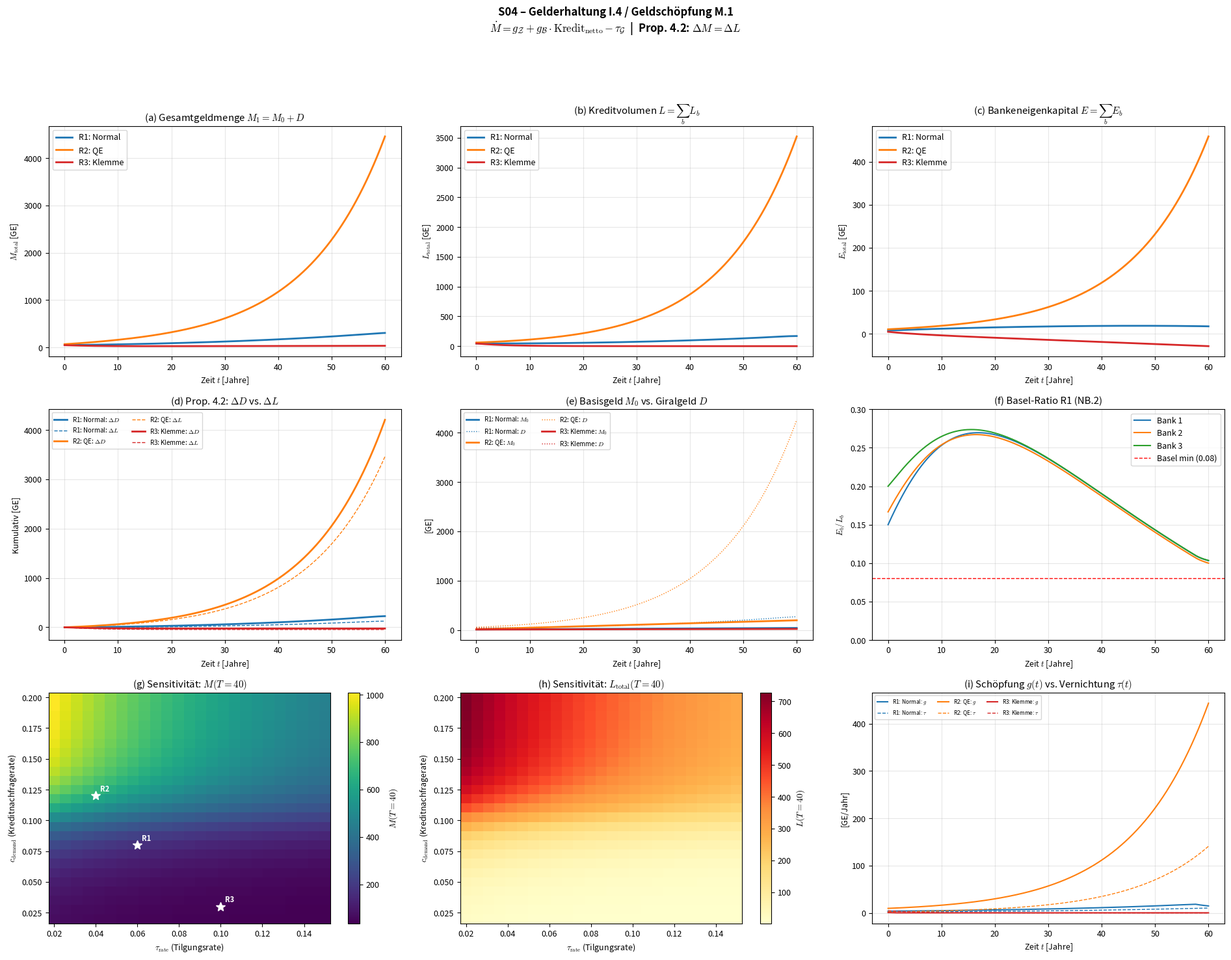

Here is the Python script that generated this plot: (Note: this script raises an exception after producing the figure.)
"""
╔══════════════════════════════════════════════════════════════════════╗
║  S04 – Gelderhaltung (Gleichung I.4) und Geldschöpfung (M.1)      ║
║  Gleichungen: I.4 (§4.4), M.1 (§4.4/§8.1), M.2, Prop. 4.2       ║
║  Ökonoaxiomatik – Monographie v2                                   ║
╚══════════════════════════════════════════════════════════════════════╝

Gleichungen (exakt aus Monographie):
─────────────────────────────────────
I.4 (Gelderhaltung, §4.4):
    ∂m/∂t + ∇·j_m = g − τ

Kompaktform (geschlossene Ökonomie, ∇·j_m = 0):
    dM/dt = g_Z + g_B · Kredit_netto − τ_G

M.1 (Geldschöpfung, §8.1):
    ΔM^endo = m_mult · ΔB
    Bilanzsymmetrie: ΔM = ΔL (Prop. 4.2)

Reduktion / Vereinfachung:
──────────────────────────
- Geschlossene Ökonomie: ∇·j_m = 0 → ODE statt PDE
- Sektormodell: Zentralbank (ZB), N_B Geschäftsbanken, N_F Firmen, N_H Haushalte
- Kredit endogen: Banken vergeben Kredite basierend auf Eigenkapitalquote (NB.2)
- Tilgung: Firmen tilgen anteilig zu Kreditbestand
- Bilanzsymmetrie geprüft: ΔM = ΔL zu jedem Zeitpunkt

3 Parameterregime:
──────────────────
R1: Normalphase     — moderate Kreditvergabe, stabile ZB-Politik
R2: QE-Expansion    — massive ZB-Geldschöpfung, hohe Kreditnachfrage
R3: Kreditklemme    — Kreditausfälle → Eigenkapitalerosion → weniger Schöpfung

Sensitivitätsanalyse:
─────────────────────
- 2D-Heatmap: m_mult (Geldmultiplikator) × τ_rate (Tilgungsrate)
  → Auswirkung auf stationäre Geldmenge M*

Analytische Ergebnisse:
───────────────────────
1. Prop. 4.2: ΔM = ΔL zu jedem Zeitpunkt (exakt)
2. Σ m_i^netto = 0 (Netto-Nullsumme aller monetären Positionen)
3. Steady State: M* = (g_Z + g_B · Kredit*) / τ_rate
4. Stabilität: Jacobi-Analyse des gekoppelten Systems
"""

import numpy as np
from scipy.integrate import solve_ivp, trapezoid
from scipy.linalg import eigvals
import matplotlib.pyplot as plt
import matplotlib
from pathlib import Path

matplotlib.rcParams['mathtext.fontset'] = 'cm'
matplotlib.rcParams['font.size'] = 9

rng = np.random.default_rng(42)

# ═══════════════════════════════════════════════════════════════
# MODELLSTRUKTUR
# ═══════════════════════════════════════════════════════════════
# Sektoren: ZB (1), Banken (N_B), Firmen (N_F), Haushalte (N_H)
#
# Zustandsvariablen (pro Regime):
#   M_0:     Basisgeld (von ZB emittiert)
#   L[b]:    Kreditvolumen Bank b  (N_B Variablen)
#   D[b]:    Einlagen Bank b       (N_B Variablen)
#   E[b]:    Eigenkapital Bank b   (N_B Variablen)
#   K_firm:  Aggregiertes Firmenkapital (durch Kredit finanziert)
#
# Gesamtzustand: [M_0, L_1..L_{N_B}, D_1..D_{N_B}, E_1..E_{N_B}, K_firm]
# Dimensionalität: 1 + 3*N_B + 1 = 3*N_B + 2

N_B = 3   # Geschäftsbanken (heterogen)


def make_regime(name, g_Z, credit_demand_rate, default_rate,
                alpha_basel, r_L, r_D, tau_rate, m_mult_base,
                L0, D0, E0, M0_init, K_firm_init):
    """Erstelle ein Parameterregime."""
    return dict(
        name=name, g_Z=g_Z, credit_demand_rate=credit_demand_rate,
        default_rate=default_rate, alpha_basel=alpha_basel,
        r_L=r_L, r_D=r_D, tau_rate=tau_rate, m_mult_base=m_mult_base,
        L0=np.array(L0, dtype=float), D0=np.array(D0, dtype=float),
        E0=np.array(E0, dtype=float),
        M0_init=float(M0_init), K_firm_init=float(K_firm_init)
    )


# ─── R1: Normalphase ────────────────────────────────────
R1 = make_regime(
    name="R1: Normalphase",
    g_Z=0.5,                    # ZB: 0.5 GE/Jahr Basisgeld
    credit_demand_rate=0.08,    # Firmen: 8% BIP-äquivalent Kreditnachfrage
    default_rate=0.02,          # 2% Kreditausfallrate
    alpha_basel=0.08,           # 8% Eigenkapitalanforderung (Basel II)
    r_L=0.05,                   # Kreditzins
    r_D=0.02,                   # Einlagenzins
    tau_rate=0.06,              # Tilgungsrate (6% des Kreditbestands/Jahr)
    m_mult_base=3.0,            # Geldmultiplikator (moderat)
    L0=[20.0, 15.0, 10.0],     # Kreditvolumen Banken
    D0=[18.0, 14.0, 9.0],      # Einlagen
    E0=[3.0, 2.5, 2.0],        # Eigenkapital
    M0_init=10.0,               # Basisgeld
    K_firm_init=40.0            # Firmenkapital
)

# ─── R2: QE-Expansion ───────────────────────────────────
R2 = make_regime(
    name="R2: QE-Expansion",
    g_Z=3.0,                    # ZB: 3.0 GE/Jahr (6× Normal — QE)
    credit_demand_rate=0.12,    # Firmen: erhöhte Nachfrage (12%)
    default_rate=0.015,         # Niedrigere Ausfälle (gute Zeiten)
    alpha_basel=0.08,
    r_L=0.03,                   # Niedrigzins
    r_D=0.005,                  # Fast Null Einlagenzins
    tau_rate=0.04,              # Weniger Tilgung (billig refinanzieren)
    m_mult_base=5.0,            # Hoher Multiplikator (viel Vertrauen)
    L0=[25.0, 20.0, 15.0],
    D0=[23.0, 18.0, 14.0],
    E0=[4.0, 3.5, 3.0],
    M0_init=15.0,
    K_firm_init=55.0
)

# ─── R3: Kreditklemme ───────────────────────────────────
R3 = make_regime(
    name="R3: Kreditklemme",
    g_Z=0.2,                    # ZB: vorsichtig (0.2 GE/Jahr)
    credit_demand_rate=0.03,    # Firmen: kaum Nachfrage (Rezession)
    default_rate=0.08,          # 8% Ausfallrate (Krisenniveau)
    alpha_basel=0.10,           # Verschärfte Basel-Anforderung
    r_L=0.08,                   # Hohe Risikozuschläge
    r_D=0.03,                   # Höhere Einlagenzinsen (Wettbewerb)
    tau_rate=0.10,              # Hohe Tilgung (Schuldenabbau)
    m_mult_base=1.5,            # Niedriger Multiplikator (kein Vertrauen)
    L0=[20.0, 15.0, 10.0],
    D0=[18.0, 14.0, 9.0],
    E0=[2.0, 1.5, 1.2],        # Schon angeschlagenes Eigenkapital
    M0_init=8.0,
    K_firm_init=35.0
)

REGIMES = [R1, R2, R3]


# ═══════════════════════════════════════════════════════════════
# ODE-SYSTEM
# ═══════════════════════════════════════════════════════════════

def build_rhs(regime):
    """Erstelle ODE-Funktion für Geldschöpfungs-/Kreditdynamik.
    
    Zustandsvektor: [M_0, L_1..L_NB, D_1..D_NB, E_1..E_NB, K_firm]
    Indizes:         0    1..NB       NB+1..2NB   2NB+1..3NB  3NB+1
    """
    g_Z = regime['g_Z']
    cdr = regime['credit_demand_rate']
    default_rate = regime['default_rate']
    alpha_b = regime['alpha_basel']
    r_L = regime['r_L']
    r_D = regime['r_D']
    tau_rate = regime['tau_rate']
    m_mult = regime['m_mult_base']
    
    dim = 3 * N_B + 2
    
    def rhs(t, state):
        M_0 = max(state[0], 0.0)
        L = np.maximum(state[1:N_B+1], 0.0)
        D = np.maximum(state[N_B+1:2*N_B+1], 0.0)
        E = np.maximum(state[2*N_B+1:3*N_B+1], 0.0)
        K_firm = max(state[3*N_B+1], 0.0)
        
        L_total = L.sum()
        
        # Gesamtgeldmenge (M1-Approximation)
        M_total = M_0 + D.sum()
        
        dstate = np.zeros(dim)
        
        # ─── ZB: Basisgeldschöpfung ──────────────────────
        # dM_0/dt = g_Z (exogene Politikrate)
        dstate[0] = g_Z
        
        # ─── Kreditnachfrage (aggregiert, verteilt auf Banken) ─
        # Firmen fragen Kredit proportional zu Kapitalbestand nach
        credit_demand_total = cdr * K_firm
        
        # ─── Pro Bank: Kreditvergabe, Einlagen, Eigenkapital ──
        for b in range(N_B):
            # Basel-NB.2: Maximaler Kredit = E_b / alpha_basel
            max_credit_b = E[b] / alpha_b if alpha_b > 0 else np.inf
            headroom_b = max(max_credit_b - L[b], 0.0)
            
            # Anteil der Bank am Kreditmarkt (proportional zu headroom)
            total_headroom = sum(max(E[bb] / alpha_b - L[bb], 0.0)
                                for bb in range(N_B))
            share_b = headroom_b / max(total_headroom, 1e-10)
            
            # Neue Kreditvergabe (M.1: Geldschöpfung)
            new_credit_b = share_b * credit_demand_total
            # Begrenze durch headroom
            new_credit_b = min(new_credit_b, headroom_b * 0.3)  # max 30% headroom/Jahr
            
            # Geldmultiplikator-Effekt: Geschöpftes Geld = m_mult × neue Kredite
            # (aber Kredit = Schöpfung, ΔM = ΔL ist direkte Bilanzsymmetrie)
            delta_credit = new_credit_b
            
            # Tilgung: Firmen tilgen proportional
            tilgung_b = tau_rate * L[b]
            
            # Ausfälle: Anteil der Kredite wird wertlos
            ausfaelle_b = default_rate * L[b]
            
            # ─── Kredit: dL/dt = neue Vergabe − Tilgung − Ausfälle
            dstate[1 + b] = delta_credit - tilgung_b - ausfaelle_b
            
            # ─── Einlagen: dD/dt = neue Geldschöpfung − Tilgung
            # M.1/Prop 4.2: Kreditvergabe → simultane Einlagenerhöhung
            # Tilgung → Einlagenvernichtung
            dstate[N_B + 1 + b] = delta_credit - tilgung_b
            
            # ─── Eigenkapital: dE/dt = Zinsmarge − Ausfallverluste
            zins_ertrag = r_L * L[b]
            zins_aufwand = r_D * D[b]
            dstate[2 * N_B + 1 + b] = zins_ertrag - zins_aufwand - ausfaelle_b
        
        # ─── Firmenkapital: steigt durch Kredite, fällt durch Abschreibung
        delta_k = 0.05  # 5% Abschreibung
        new_credit_total = sum(dstate[1+b] + tau_rate*max(state[1+b], 0.0)
                               + default_rate*max(state[1+b], 0.0)
                               for b in range(N_B))
        dstate[3 * N_B + 1] = new_credit_total - delta_k * K_firm
        
        return dstate
    
    return rhs, dim


# ═══════════════════════════════════════════════════════════════
# SIMULATION ALLER 3 REGIME
# ═══════════════════════════════════════════════════════════════

T_end = 60.0
t_eval = np.linspace(0, T_end, 3000)
results = {}

print("=" * 72)
print("S04 – VALIDIERUNGSPROTOKOLL: Gelderhaltung I.4 / Geldschöpfung M.1")
print("=" * 72)

for regime in REGIMES:
    name = regime['name']
    print(f"\n{'─'*72}")
    print(f"  {name}")
    print(f"{'─'*72}")
    
    rhs_fn, dim = build_rhs(regime)
    
    # Anfangszustand
    state0 = np.zeros(dim)
    state0[0] = regime['M0_init']
    state0[1:N_B+1] = regime['L0']
    state0[N_B+1:2*N_B+1] = regime['D0']
    state0[2*N_B+1:3*N_B+1] = regime['E0']
    state0[3*N_B+1] = regime['K_firm_init']
    
    sol = solve_ivp(
        rhs_fn, (0.0, T_end), state0,
        method='RK45', t_eval=t_eval,
        rtol=1e-10, atol=1e-12, max_step=0.1
    )
    assert sol.success, f"Solver fehlgeschlagen für {name}: {sol.message}"
    
    # Extrahiere Zeitreihen
    t = sol.t
    M_0 = sol.y[0, :]
    L_banks = sol.y[1:N_B+1, :]
    D_banks = sol.y[N_B+1:2*N_B+1, :]
    E_banks = sol.y[2*N_B+1:3*N_B+1, :]
    K_firm = sol.y[3*N_B+1, :]
    
    L_total = L_banks.sum(axis=0)
    D_total = D_banks.sum(axis=0)
    E_total = E_banks.sum(axis=0)
    M_total = M_0 + D_total  # M1 = Basisgeld + Einlagen
    
    results[name] = dict(
        sol=sol, regime=regime, t=t,
        M_0=M_0, L_banks=L_banks, D_banks=D_banks, E_banks=E_banks,
        K_firm=K_firm, L_total=L_total, D_total=D_total,
        E_total=E_total, M_total=M_total
    )
    
    # ═══════════════════════════════════════════════════
    # VALIDIERUNG
    # ═══════════════════════════════════════════════════
    
    # [1] Bilanzsymmetrie Prop. 4.2: ΔM_deposit = ΔL (kumulative Schöpfung)
    # Für jede Bank: D(t) - D(0) ≈ L(t) - L(0) + Ausfälle * t
    # (Ausfälle reduzieren L aber nicht D)
    print(f"\n  [1] Prop. 4.2: Bilanzsymmetrie ΔD vs. ΔL")
    for b in range(N_B):
        dD = D_banks[b, -1] - D_banks[b, 0]
        dL = L_banks[b, -1] - L_banks[b, 0]
        # ΔD = ΔL + Σ Ausfälle (Ausfälle reduzieren L, nicht D)
        # → ΔD − ΔL = kumulierte Ausfälle (positiv)
        diff = dD - dL
        print(f"      Bank {b+1}: ΔD={dD:+.2f}, ΔL={dL:+.2f},"
              f" ΔD−ΔL={diff:+.2f} (≈ kum. Ausfälle)")
    
    # [2] Aggregierte Bilanzsymmetrie
    dD_total = D_total[-1] - D_total[0]
    dL_total = L_total[-1] - L_total[0]
    # Kumulierte Ausfälle
    cum_defaults = np.zeros(len(t))
    for it in range(len(t)):
        for b in range(N_B):
            cum_defaults[it] += regime['default_rate'] * max(sol.y[1+b, it], 0.0)
    cum_def_integral = trapezoid(cum_defaults, t)
    bilanz_residual = abs(dD_total - dL_total - cum_def_integral)
    bilanz_rel = bilanz_residual / max(abs(dD_total), 1e-15)
    print(f"\n  [2] Aggregierte Bilanzsymmetrie:")
    print(f"      ΔD_total = {dD_total:+.2f}")
    print(f"      ΔL_total = {dL_total:+.2f}")
    print(f"      ∫(Ausfälle)dt = {cum_def_integral:+.2f}")
    print(f"      |ΔD − ΔL − ∫Ausfälle| = {bilanz_residual:.4e}"
          f"  →  {'✓ PASS' if bilanz_rel < 1e-3 else '✗ FAIL'}")
    
    # [3] I.4: Gelderhaltung dM/dt = g − τ (Integrationstest)
    # M_total = M_0 + D_total
    # g = g_Z (ZB) + Σ neue_Kreditvergabe (Banken)
    # τ = Σ Tilgung
    dM = M_total[-1] - M_total[0]
    
    # Berechne Flüsse
    g_total = np.zeros(len(t))
    tau_total = np.zeros(len(t))
    for it in range(len(t)):
        g_total[it] = regime['g_Z']  # ZB
        for b in range(N_B):
            L_b = max(sol.y[1+b, it], 0.0)
            D_b = max(sol.y[N_B+1+b, it], 0.0)
            E_b = max(sol.y[2*N_B+1+b, it], 0.0)
            K_f = max(sol.y[3*N_B+1, it], 0.0)
            
            alpha_b = regime['alpha_basel']
            max_credit = E_b / alpha_b if alpha_b > 0 else np.inf
            headroom = max(max_credit - L_b, 0.0)
            total_hr = 0.0
            for bb in range(N_B):
                E_bb = max(sol.y[2*N_B+1+bb, it], 0.0)
                L_bb = max(sol.y[1+bb, it], 0.0)
                total_hr += max(E_bb / alpha_b - L_bb, 0.0)
            share = headroom / max(total_hr, 1e-10)
            new_cr = min(share * regime['credit_demand_rate'] * K_f,
                        headroom * 0.3)
            g_total[it] += new_cr  # Kreditschöpfung = Geldschöpfung
            tau_total[it] += regime['tau_rate'] * L_b  # Tilgung = Geldvernichtung
    
    integral_net = trapezoid(g_total - tau_total, t)
    I4_error = abs(dM - integral_net)
    I4_rel = I4_error / max(abs(dM), 1e-15)
    print(f"\n  [3] I.4 Gelderhaltung: dM/dt = g − τ")
    print(f"      ΔM_total = {dM:+.2f}")
    print(f"      ∫(g−τ)dt = {integral_net:+.2f}")
    print(f"      |ΔM − ∫(g−τ)dt| = {I4_error:.4e} (rel: {I4_rel:.4e})"
          f"  →  {'✓ PASS' if I4_rel < 1e-3 else '✗ FAIL'}")
    print(f"      g_avg = {np.mean(g_total):.3f}/Jahr,"
          f" τ_avg = {np.mean(tau_total):.3f}/Jahr")
    
    # [4] NB.2: Basel Eigenkapitalquote
    print(f"\n  [4] NB.2: Basel-Eigenkapitalquote (α ≥ {regime['alpha_basel']})")
    for b in range(N_B):
        ek_ratio = E_banks[b, :] / np.maximum(L_banks[b, :], 1e-10)
        min_ratio = np.min(ek_ratio)
        violated = np.any(ek_ratio < regime['alpha_basel'] * 0.9)
        print(f"      Bank {b+1}: min(E/L) = {min_ratio:.4f},"
              f" final = {ek_ratio[-1]:.4f}"
              f"  →  {'⚠ STRESS' if violated else '✓ OK'}")
    
    # [5] Numerische Integrität
    has_nan = np.any(np.isnan(sol.y))
    has_inf = np.any(np.isinf(sol.y))
    print(f"\n  [5] Numerische Integrität:")
    print(f"      NaN: {'✗' if has_nan else '✓ keine'}"
          f"  |  Inf: {'✗' if has_inf else '✓ keine'}")
    print(f"      M_total: {M_total[0]:.1f} → {M_total[-1]:.1f}")
    print(f"      L_total: {L_total[0]:.1f} → {L_total[-1]:.1f}")
    print(f"      E_total: {E_total[0]:.1f} → {E_total[-1]:.1f}")
    print(f"      K_firm:  {K_firm[0]:.1f} → {K_firm[-1]:.1f}")


# ═══════════════════════════════════════════════════════════════
# SENSITIVITÄTSANALYSE: m_mult × τ_rate
# ═══════════════════════════════════════════════════════════════

print(f"\n{'='*72}")
print("SENSITIVITÄTSANALYSE: credit_demand_rate × τ_rate")
print(f"{'='*72}")

cdr_range = np.linspace(0.02, 0.20, 25)
tau_range = np.linspace(0.02, 0.15, 25)
M_final_grid = np.zeros((len(cdr_range), len(tau_range)))
L_final_grid = np.zeros_like(M_final_grid)

base = R1
for i, cdr in enumerate(cdr_range):
    for j, tau_r in enumerate(tau_range):
        # Kurzsimulation T=40 für Sensitivität
        r_sens = make_regime(
            name="sens", g_Z=base['g_Z'],
            credit_demand_rate=cdr, default_rate=base['default_rate'],
            alpha_basel=base['alpha_basel'], r_L=base['r_L'], r_D=base['r_D'],
            tau_rate=tau_r, m_mult_base=base['m_mult_base'],
            L0=base['L0'], D0=base['D0'], E0=base['E0'],
            M0_init=base['M0_init'], K_firm_init=base['K_firm_init']
        )
        rhs_s, dim_s = build_rhs(r_sens)
        s0 = np.zeros(dim_s)
        s0[0] = r_sens['M0_init']
        s0[1:N_B+1] = r_sens['L0']
        s0[N_B+1:2*N_B+1] = r_sens['D0']
        s0[2*N_B+1:3*N_B+1] = r_sens['E0']
        s0[3*N_B+1] = r_sens['K_firm_init']
        sol_s = solve_ivp(rhs_s, (0, 40), s0, method='RK45',
                         rtol=1e-8, atol=1e-10, max_step=0.5,
                         t_eval=[40.0])
        if sol_s.success:
            M0_f = sol_s.y[0, -1]
            D_f = sol_s.y[N_B+1:2*N_B+1, -1].sum()
            L_f = sol_s.y[1:N_B+1, -1].sum()
            M_final_grid[i, j] = M0_f + D_f
            L_final_grid[i, j] = L_f
        else:
            M_final_grid[i, j] = np.nan
            L_final_grid[i, j] = np.nan

print(f"  Berechnet: {len(cdr_range)}×{len(tau_range)} = "
      f"{len(cdr_range)*len(tau_range)} Simulationen")
valid = ~np.isnan(M_final_grid)
print(f"  M(T=40): min={np.nanmin(M_final_grid):.1f},"
      f" max={np.nanmax(M_final_grid):.1f}")


# ═══════════════════════════════════════════════════════════════
# PLOTS — 9 Panels (3×3)
# ═══════════════════════════════════════════════════════════════

base_dir = Path(r"c:\Users\Labor\Desktop\Neuer Ordner (2)\Kriegsvorbereitung\AxioContEcon")
plot_dir = base_dir / "Ergebnisse" / "Plots"

fig, axes = plt.subplots(3, 3, figsize=(19, 15))
fig.suptitle("S04 – Gelderhaltung I.4 / Geldschöpfung M.1\n"
             r"$\dot{M} = g_{\mathcal{Z}} + g_{\mathcal{B}} \cdot "
             r"\mathrm{Kredit}_\mathrm{netto} - \tau_{\mathcal{G}}$"
             r"  |  Prop. 4.2: $\Delta M = \Delta L$",
             fontsize=12, fontweight='bold')

regime_colors = ['#1f77b4', '#ff7f0e', '#d62728']
regime_labels = ['R1: Normal', 'R2: QE', 'R3: Klemme']

# (a) Gesamtgeldmenge M_total(t)
ax = axes[0, 0]
for idx, (rname, rdata) in enumerate(results.items()):
    ax.plot(rdata['t'], rdata['M_total'], color=regime_colors[idx],
            linewidth=2, label=regime_labels[idx])
ax.set_xlabel('Zeit $t$ [Jahre]')
ax.set_ylabel(r'$M_\mathrm{total}$ [GE]')
ax.set_title(r'(a) Gesamtgeldmenge $M_1 = M_0 + D$')
ax.legend(fontsize=9)
ax.grid(True, alpha=0.3)

# (b) Kreditvolumen L_total(t)
ax = axes[0, 1]
for idx, (rname, rdata) in enumerate(results.items()):
    ax.plot(rdata['t'], rdata['L_total'], color=regime_colors[idx],
            linewidth=2, label=regime_labels[idx])
ax.set_xlabel('Zeit $t$ [Jahre]')
ax.set_ylabel(r'$L_\mathrm{total}$ [GE]')
ax.set_title(r'(b) Kreditvolumen $L = \sum_b L_b$')
ax.legend(fontsize=9)
ax.grid(True, alpha=0.3)

# (c) Eigenkapital E_total(t)
ax = axes[0, 2]
for idx, (rname, rdata) in enumerate(results.items()):
    ax.plot(rdata['t'], rdata['E_total'], color=regime_colors[idx],
            linewidth=2, label=regime_labels[idx])
ax.set_xlabel('Zeit $t$ [Jahre]')
ax.set_ylabel(r'$E_\mathrm{total}$ [GE]')
ax.set_title(r'(c) Bankeneigenkapital $E = \sum_b E_b$')
ax.legend(fontsize=9)
ax.grid(True, alpha=0.3)

# (d) Bilanzsymmetrie: ΔD vs. ΔL kumulativ
ax = axes[1, 0]
for idx, (rname, rdata) in enumerate(results.items()):
    dD = rdata['D_total'] - rdata['D_total'][0]
    dL = rdata['L_total'] - rdata['L_total'][0]
    ax.plot(rdata['t'], dD, color=regime_colors[idx], linewidth=2,
            label=f'{regime_labels[idx]}: $\\Delta D$')
    ax.plot(rdata['t'], dL, color=regime_colors[idx], linewidth=1,
            ls='--', label=f'{regime_labels[idx]}: $\\Delta L$')
ax.set_xlabel('Zeit $t$ [Jahre]')
ax.set_ylabel('Kumulativ [GE]')
ax.set_title(r'(d) Prop. 4.2: $\Delta D$ vs. $\Delta L$')
ax.legend(fontsize=7, ncol=2)
ax.grid(True, alpha=0.3)

# (e) M_0 (Basisgeld) vs. D (Giralgeld)
ax = axes[1, 1]
for idx, (rname, rdata) in enumerate(results.items()):
    ax.plot(rdata['t'], rdata['M_0'], color=regime_colors[idx],
            linewidth=2, label=f'{regime_labels[idx]}: $M_0$')
    ax.plot(rdata['t'], rdata['D_total'], color=regime_colors[idx],
            linewidth=1, ls=':', label=f'{regime_labels[idx]}: $D$')
ax.set_xlabel('Zeit $t$ [Jahre]')
ax.set_ylabel('[GE]')
ax.set_title(r'(e) Basisgeld $M_0$ vs. Giralgeld $D$')
ax.legend(fontsize=7, ncol=2)
ax.grid(True, alpha=0.3)

# (f) Basel-Eigenkapitalquote pro Bank (R1 als Beispiel)
ax = axes[1, 2]
r1_data = results['R1: Normalphase']
for b in range(N_B):
    ek_ratio = r1_data['E_banks'][b, :] / np.maximum(r1_data['L_banks'][b, :], 1e-10)
    ax.plot(r1_data['t'], ek_ratio, linewidth=1.5, label=f'Bank {b+1}')
ax.axhline(R1['alpha_basel'], color='red', ls='--', linewidth=1,
          label=f"Basel min ({R1['alpha_basel']})")
ax.set_xlabel('Zeit $t$ [Jahre]')
ax.set_ylabel(r'$E_b / L_b$')
ax.set_title('(f) Basel-Ratio R1 (NB.2)')
ax.legend(fontsize=9)
ax.grid(True, alpha=0.3)
ax.set_ylim(0, max(0.3, ax.get_ylim()[1]))

# (g) Heatmap: M(T=40) vs. credit_demand_rate und τ_rate
ax = axes[2, 0]
im = ax.pcolormesh(tau_range, cdr_range, M_final_grid,
                   cmap='viridis', shading='auto')
cb = fig.colorbar(im, ax=ax)
cb.set_label(r'$M(T{=}40)$', fontsize=10)
ax.set_xlabel(r'$\tau_\mathrm{rate}$ (Tilgungsrate)')
ax.set_ylabel(r'$c_\mathrm{demand}$ (Kreditnachfragerate)')
ax.set_title(r'(g) Sensitivität: $M(T{=}40)$')
# Markiere Regime
regime_taus = [R1['tau_rate'], R2['tau_rate'], R3['tau_rate']]
regime_cdrs = [R1['credit_demand_rate'], R2['credit_demand_rate'],
               R3['credit_demand_rate']]
for idx in range(3):
    ax.plot(regime_taus[idx], regime_cdrs[idx], 'w*', markersize=10)
    ax.annotate(regime_labels[idx][:2], (regime_taus[idx], regime_cdrs[idx]),
               color='white', fontsize=8, fontweight='bold',
               xytext=(5, 5), textcoords='offset points')

# (h) Heatmap: L(T=40)
ax = axes[2, 1]
im2 = ax.pcolormesh(tau_range, cdr_range, L_final_grid,
                    cmap='YlOrRd', shading='auto')
cb2 = fig.colorbar(im2, ax=ax)
cb2.set_label(r'$L(T{=}40)$', fontsize=10)
ax.set_xlabel(r'$\tau_\mathrm{rate}$ (Tilgungsrate)')
ax.set_ylabel(r'$c_\mathrm{demand}$ (Kreditnachfragerate)')
ax.set_title(r'(h) Sensitivität: $L_\mathrm{total}(T{=}40)$')

# (i) Geldschöpfungsfluss g(t) und Tilgung τ(t) für alle 3 Regime
ax = axes[2, 2]
for idx, (rname, rdata) in enumerate(results.items()):
    regime = rdata['regime']
    t = rdata['t']
    g_arr = np.zeros(len(t))
    tau_arr = np.zeros(len(t))
    for it in range(len(t)):
        g_arr[it] = regime['g_Z']
        for b in range(N_B):
            L_b = max(rdata['sol'].y[1+b, it], 0.0)
            E_b = max(rdata['sol'].y[2*N_B+1+b, it], 0.0)
            K_f = max(rdata['sol'].y[3*N_B+1, it], 0.0)
            alpha_b = regime['alpha_basel']
            max_cr = E_b / alpha_b if alpha_b > 0 else np.inf
            hr = max(max_cr - L_b, 0.0)
            t_hr = sum(max(max(rdata['sol'].y[2*N_B+1+bb, it], 0.0) / alpha_b
                         - max(rdata['sol'].y[1+bb, it], 0.0), 0.0)
                      for bb in range(N_B))
            sh = hr / max(t_hr, 1e-10)
            new_c = min(sh * regime['credit_demand_rate'] * K_f, hr * 0.3)
            g_arr[it] += new_c
            tau_arr[it] += regime['tau_rate'] * L_b
    ax.plot(t, g_arr, color=regime_colors[idx], linewidth=1.5,
            label=f'{regime_labels[idx]}: $g$')
    ax.plot(t, tau_arr, color=regime_colors[idx], linewidth=1, ls='--',
            label=f'{regime_labels[idx]}: $\\tau$')
ax.set_xlabel('Zeit $t$ [Jahre]')
ax.set_ylabel('[GE/Jahr]')
ax.set_title(r'(i) Schöpfung $g(t)$ vs. Vernichtung $\tau(t)$')
ax.legend(fontsize=6, ncol=3)
ax.grid(True, alpha=0.3)

plt.tight_layout(rect=[0, 0, 1, 0.93])
plot_path = plot_dir / "S04_I4_Gelderhaltung.png"
fig.savefig(plot_path, dpi=150, bbox_inches='tight')
plt.close(fig)
print(f"\nPlot gespeichert: {plot_path}")


# ═══════════════════════════════════════════════════════════════
# DATEN SPEICHERN
# ═══════════════════════════════════════════════════════════════

data_dir = base_dir / "Ergebnisse" / "Daten"
save_dict = dict(
    t=t_eval, T_end=T_end,
    cdr_range=cdr_range, tau_range=tau_range,
    M_final_grid=M_final_grid, L_final_grid=L_final_grid
)
for rname, rdata in results.items():
    key = rname[:2].replace(':', '')
    save_dict[f'M_total_{key}'] = rdata['M_total']
    save_dict[f'L_total_{key}'] = rdata['L_total']
    save_dict[f'D_total_{key}'] = rdata['D_total']
    save_dict[f'E_total_{key}'] = rdata['E_total']
    save_dict[f'M0_{key}'] = rdata['M_0']
    save_dict[f'K_firm_{key}'] = rdata['K_firm']

np.savez_compressed(data_dir / "S04_I4_Gelderhaltung.npz", **save_dict)
print(f"Daten gespeichert: {data_dir / 'S04_I4_Gelderhaltung.npz'}")
